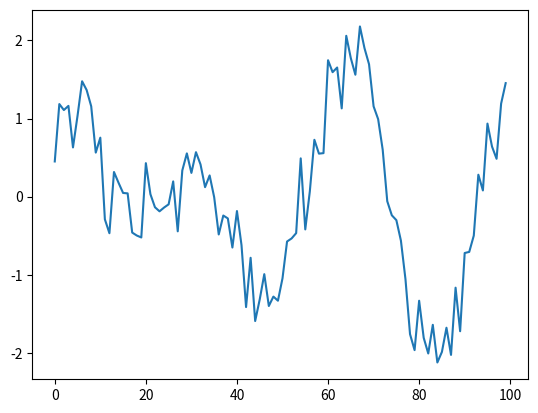

Generate this figure with matplotlib: (Note: this script raises an exception after producing the figure.)
import numpy as np
import matplotlib.pyplot as plt
def todecimal(x,bits):
    assert len(x) <=bits
    n=int(x,2)
    s=1<<(bits-1)
    return (n & s - 1) - (n & s)
tap=8
n1=8
n2=16
n3=32
real_coeff=(1/tap);
coeff_bit=np.binary_repr(int(real_coeff*(2**(n1-1))),n1) #convert coefficient to binary

#generate a test sequence

timeVector=np.linspace(0,2*np.pi,100)
output=np.sin(2*timeVector) + np.cos(3*timeVector) + 0.3*np.random.randn(len(timeVector)) 
plt.plot(output)
plt.show()


list1=[]
for number in output:
    list1(np.binary_repr(int(number*(2**(n1-1))),n2))
with open('input.txt','w') as file:
    for number in list1:
        file.write(number + 'in')

    file.close()
    
        
